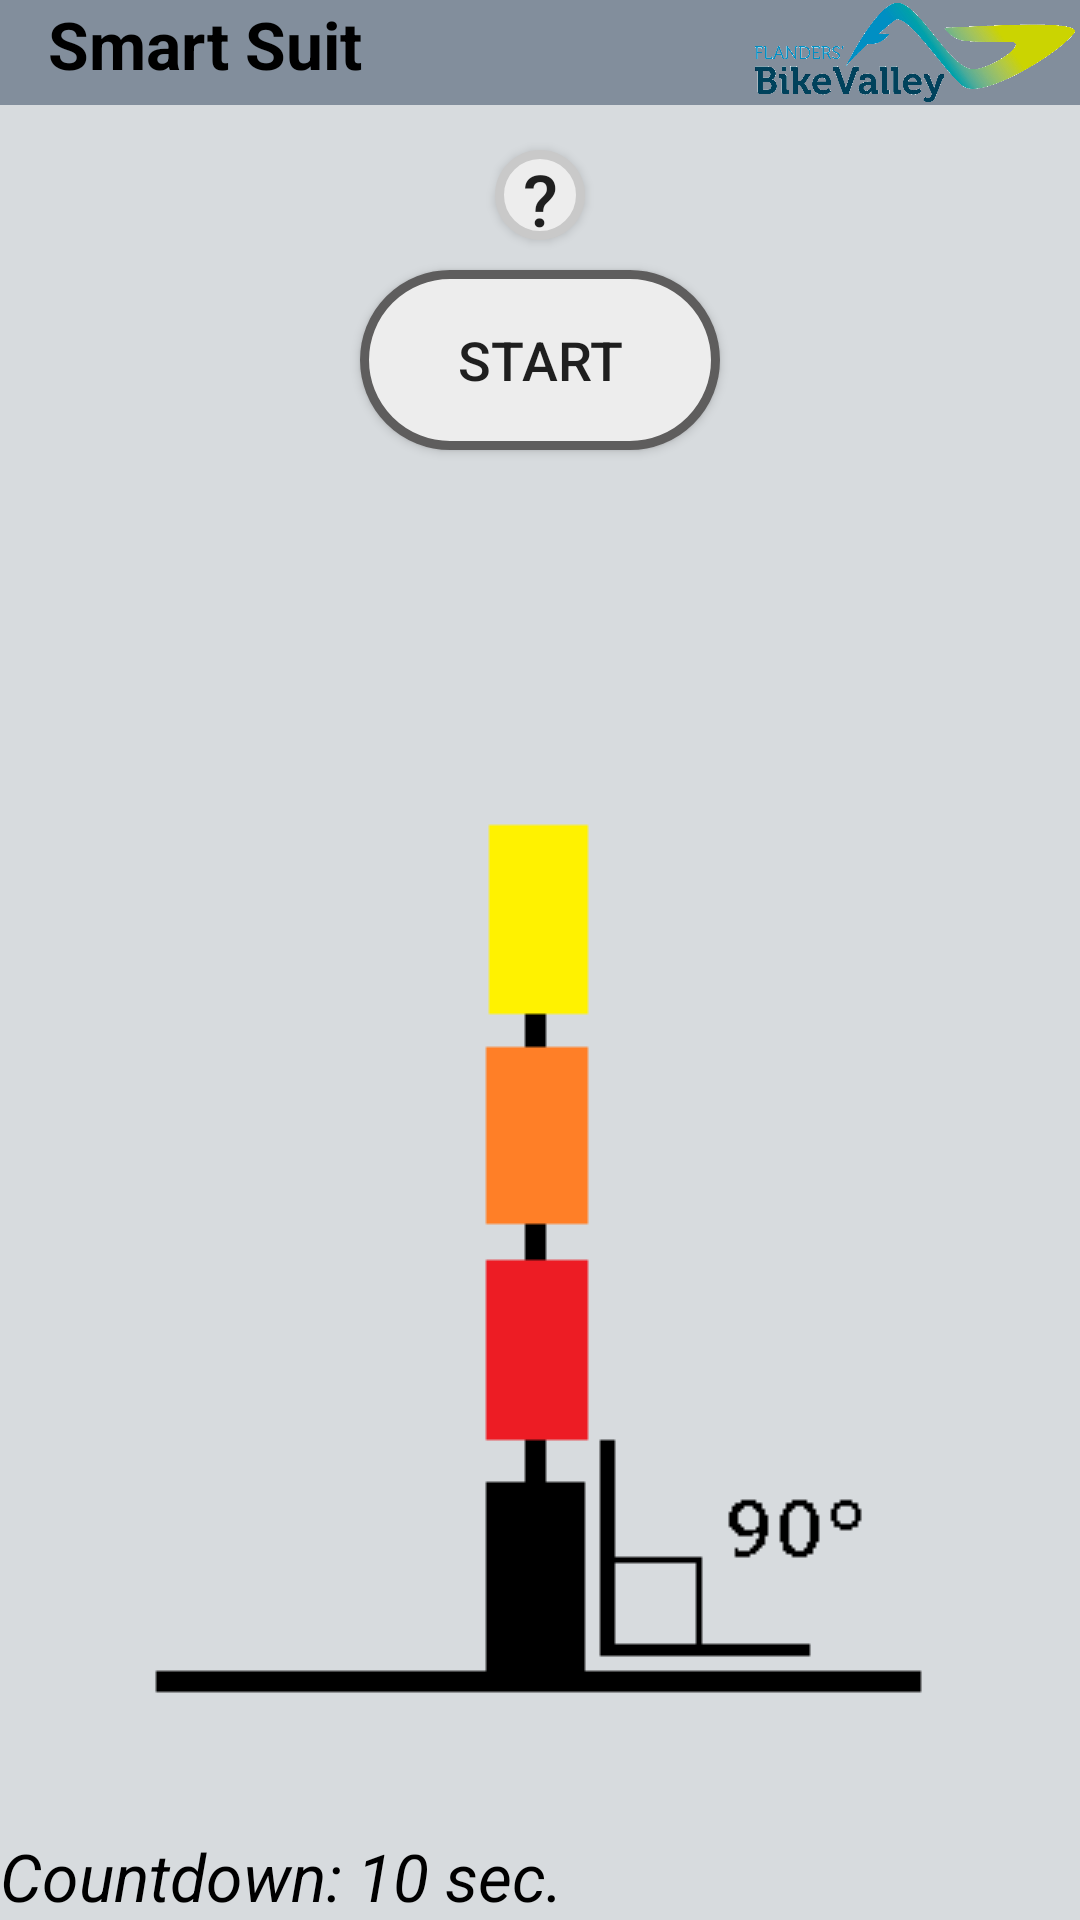

Android layout source for this screen:
<!-- AndroidManifest.xml: application theme ThemeColor -->
<!-- res/layout/activity_calibrate_step1.xml -->
<?xml version="1.0" encoding="utf-8"?>
<RelativeLayout xmlns:android="http://schemas.android.com/apk/res/android"
    xmlns:app="http://schemas.android.com/apk/res-auto"
    xmlns:tools="http://schemas.android.com/tools"
    android:layout_width="match_parent"
    android:layout_height="match_parent"
    android:background="@color/BackgroundGrey"
    tools:context="com.example.vaney.smartsuit.CalibrateStep1">

    <include
        android:id="@+id/app_bar"
        layout = "@layout/app_bar">
    </include>

    <Button
        android:id="@+id/StartStep1"
        android:layout_width="120dp"
        android:layout_height="60dp"
        android:layout_below="@+id/Step1Info"
        android:layout_centerHorizontal="true"
        android:layout_marginTop="10dp"
        android:background="@drawable/oval"
        android:onClick="StartStep1"
        android:text="@string/start"
        android:textSize="18sp"
        tools:layout_editor_absoluteX="109dp"
        tools:layout_editor_absoluteY="137dp" />

    <Button
        android:id="@+id/Step1Info"
        android:layout_width="30dp"
        android:layout_height="30dp"
        android:layout_centerHorizontal="true"
        android:layout_marginTop="50dp"
        android:background="@drawable/circle"
        android:onClick="InfoStep1"
        android:text="?"
        android:textSize="24sp" />

    <TextView
        android:id="@+id/timer"
        android:layout_width="wrap_content"
        android:layout_height="wrap_content"
        android:layout_alignParentBottom="true"
        android:layout_toEndOf="@+id/countdown"
        android:paddingLeft="5dp"
        android:text="@string/_10_sec"
        android:textColor="@android:color/black"
        android:textSize="22sp"
        android:textStyle="italic" />

    <TextView
        android:id="@+id/countdown"
        android:layout_width="wrap_content"
        android:layout_height="wrap_content"
        android:layout_alignParentBottom="true"
        android:layout_alignParentStart="true"
        android:text="@string/countdown"
        android:textColor="@android:color/black"
        android:textSize="22sp"
        android:textStyle="italic" />

    <ImageView
        android:id="@+id/imageView3"
        android:layout_width="wrap_content"
        android:layout_height="wrap_content"
        android:layout_alignParentBottom="true"
        android:layout_centerHorizontal="true"
        android:layout_marginBottom="70dp"
        app:srcCompat="@drawable/verticalstand1" />


</RelativeLayout>
<!-- res/layout/app_bar.xml (included above) -->
<?xml version="1.0" encoding="utf-8"?>
<android.support.v7.widget.Toolbar xmlns:android="http://schemas.android.com/apk/res/android"
    xmlns:app="http://schemas.android.com/apk/res-auto"
    android:layout_width="match_parent"
    android:layout_height="35dp"
    app:popupTheme="@style/CustomPopup"
    app:theme="@style/CustomToolbarStyle">

    <TextView
        android:layout_width="200dp"
        android:layout_height="match_parent"
        android:text="@string/app_name"
        android:textAlignment="viewStart"
        android:textColor="@android:color/background_dark"
        android:textSize="22sp"
        android:textStyle="bold" />

    <ImageView
        android:src="@drawable/logofbv"
        android:layout_width="150dp"
        android:layout_marginLeft="30dp"
        android:layout_height="match_parent" />

</android.support.v7.widget.Toolbar>
<!-- resources referenced by this layout -->
<resources>
  <color name="BackgroundGrey">#d7dbde</color>
  <!-- drawable circle (drawable) -->
  <?xml version="1.0" encoding="utf-8"?>
  <shape xmlns:android="http://schemas.android.com/apk/res/android"
      android:shape="oval">
      <size android:width="10dp"
          android:height="10dp"/>
      <stroke
          android:width="3dp"
          android:color="#c9c9c9"/>
      <solid android:color="#ededed"/>
  
  </shape>
  <!-- drawable logofbv: png bitmap (drawable, 143254 bytes) -->
  <!-- drawable oval (drawable) -->
  <?xml version="1.0" encoding="utf-8"?>
  <shape xmlns:android="http://schemas.android.com/apk/res/android">
      <corners android:radius="50dp"/>
      <stroke
          android:width="3dp"
          android:color="#5e5d5d"/>
      <solid android:color="#ededed"/>
  </shape>
  <!-- drawable verticalstand1: png bitmap (drawable, 658 bytes) -->
  <string name="_10_sec">10 sec.</string>
  <string name="app_name">Smart Suit</string>
  <string name="countdown">Countdown:</string>
  <string name="start">start</string>
  <style name="CustomPopup" parent="Theme.AppCompat.DayNight.NoActionBar">
          <item name="android:background">@color/BackgroundGrey</item>
          <item name="overlapAnchor">false</item>
          <item name="android:dropDownVerticalOffset">-4dp</item>
      </style>
  <style name="CustomToolbarStyle" parent="Theme.AppCompat.DayNight.NoActionBar">
          <item name="android:background">#828e9c</item>
      </style>
  <style name="ThemeColor" parent="Theme.AppCompat.DayNight.NoActionBar" />
</resources>
